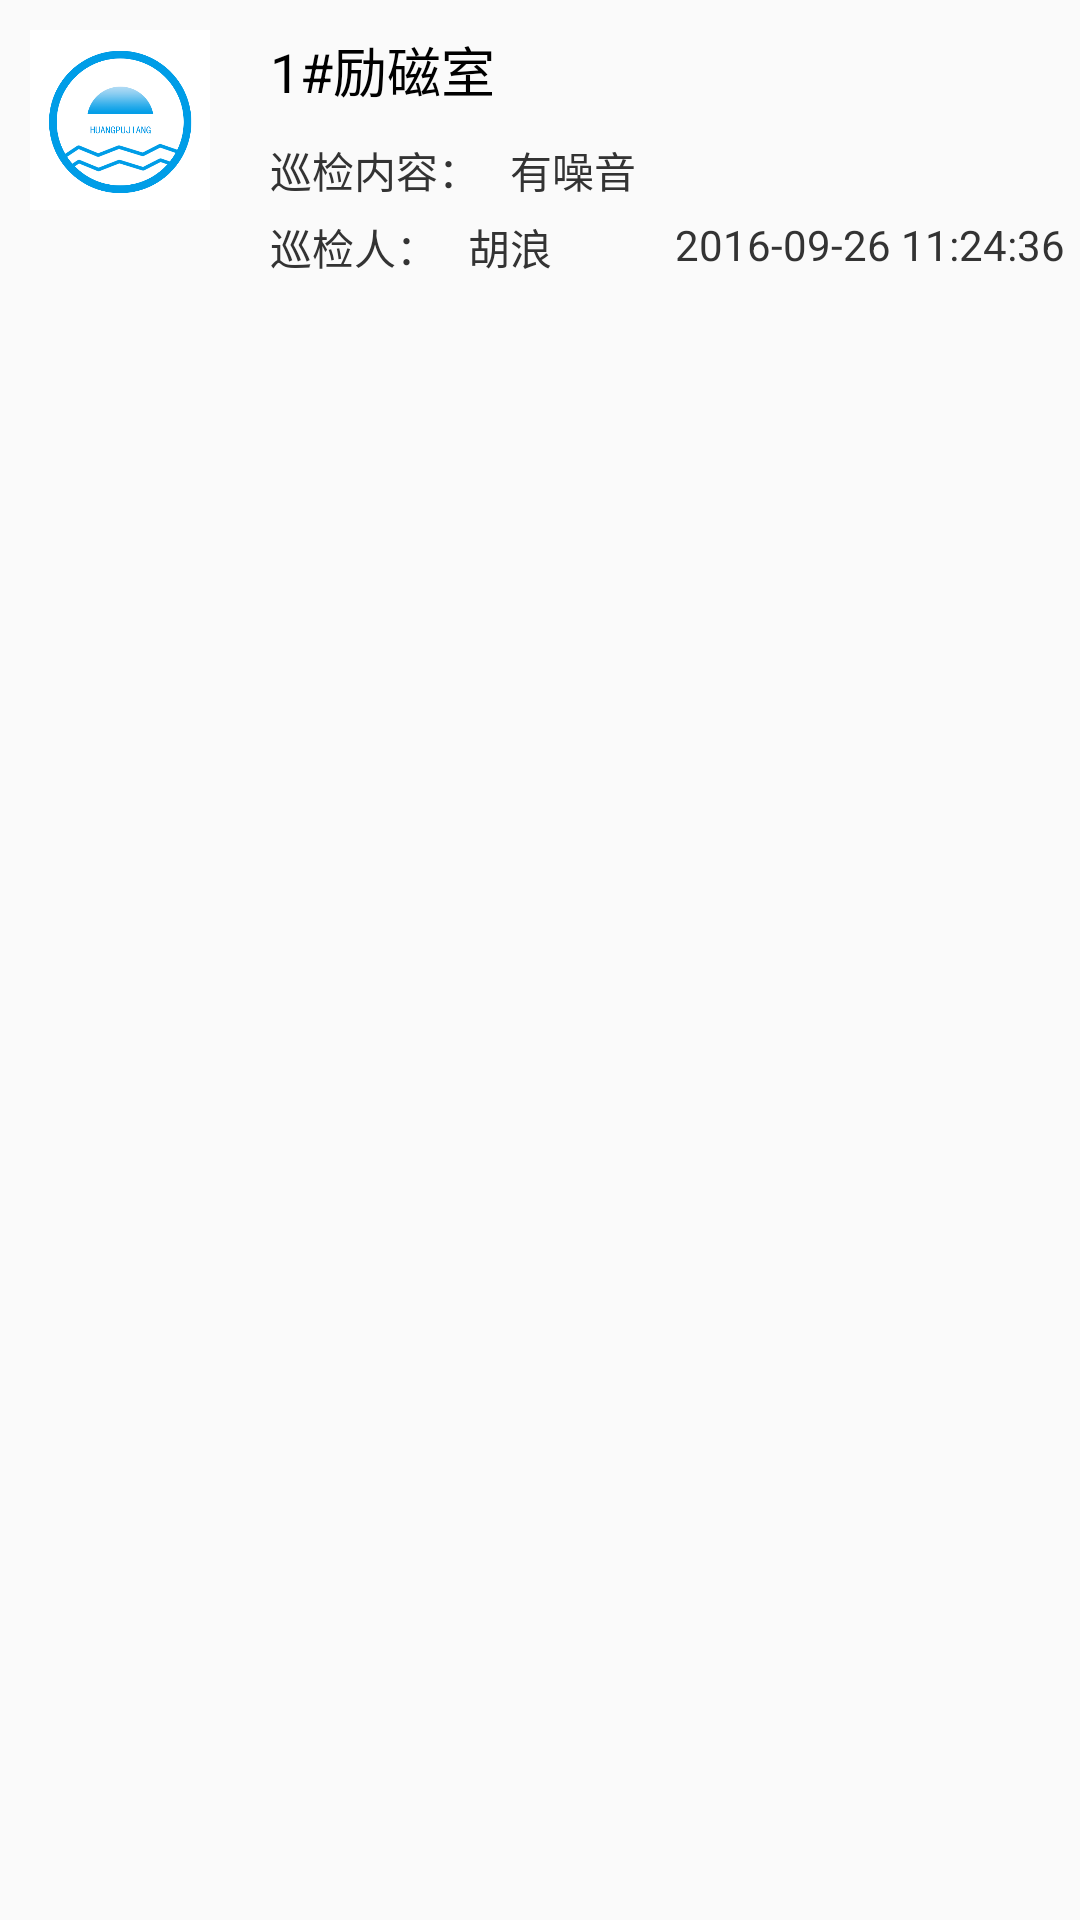

Produce the Android XML layout that renders to this screen, including the resource entries it uses.
<!-- AndroidManifest.xml: application theme AppTheme -->
<!-- res/layout/inspection_log_list_item.xml -->
<?xml version="1.0" encoding="utf-8"?>
<RelativeLayout xmlns:android="http://schemas.android.com/apk/res/android" android:layout_width="match_parent"
    android:layout_height="match_parent">

    <ImageView
        android:id="@+id/inspection_device_img"
        android:layout_width="80dp"
        android:layout_height="80dp"
        android:padding="10dp"
        android:src="@drawable/logo"/>

    <TextView
        android:id="@+id/inspection_device_txt"
        android:layout_width="wrap_content"
        android:layout_height="wrap_content"
        android:layout_toEndOf="@id/inspection_device_img"
        android:padding="10dp"
        android:textColor="@color/colorBlack"
        android:textSize="18sp"
        android:text="1#励磁室"/>

    <TextView
        android:id="@+id/inspection_content_title"
        android:layout_width="wrap_content"
        android:layout_height="wrap_content"
        android:paddingLeft="10dp"
        android:paddingRight="5dp"
        android:textColor="@color/colorGray_3"
        android:textSize="14sp"
        android:layout_below="@id/inspection_device_txt"
        android:layout_toEndOf="@id/inspection_device_img"
        android:text="巡检内容："/>

    <TextView
        android:id="@+id/inspection_content_value"
        android:layout_width="wrap_content"
        android:layout_height="wrap_content"
        android:paddingLeft="5dp"
        android:paddingRight="5dp"
        android:textColor="@color/colorGray_3"
        android:textSize="14sp"
        android:layout_below="@id/inspection_device_txt"
        android:layout_toEndOf="@id/inspection_content_title"
        android:text="有噪音"/>

    <TextView
        android:id="@+id/inspection_person_title"
        android:layout_width="wrap_content"
        android:layout_height="wrap_content"
        android:padding="5dp"
        android:textColor="@color/colorGray_3"
        android:textSize="14sp"
        android:text="巡检人："
        android:layout_marginLeft="5dp"
        android:layout_below="@id/inspection_content_title"
        android:layout_toEndOf="@id/inspection_device_img" />

    <TextView
        android:id="@+id/inspection_person_value"
        android:layout_width="wrap_content"
        android:layout_height="wrap_content"
        android:padding="5dp"
        android:textColor="@color/colorGray_3"
        android:textSize="14sp"
        android:text="胡浪"
        android:layout_below="@id/inspection_content_title"
        android:layout_toEndOf="@id/inspection_person_title" />

    <TextView
        android:id="@+id/inspection_time"
        android:layout_width="wrap_content"
        android:layout_height="wrap_content"
        android:layout_below="@id/inspection_content_title"
        android:layout_alignParentEnd="true"
        android:padding="5dp"
        android:textColor="@color/colorGray_3"
        android:textSize="14sp"
        android:text="2016-09-26 11:24:36"/>
</RelativeLayout>
<!-- resources referenced by this layout -->
<resources>
  <color name="colorBlack">#000000</color>
  <color name="colorGray_3">#333333</color>
  <!-- drawable logo: png bitmap (drawable, 29314 bytes) -->
  <style name="AppTheme" parent="Theme.AppCompat.Light.DarkActionBar">
          
          <item name="colorPrimary">@color/colorPrimary</item>
          <item name="colorPrimaryDark">@color/colorPrimaryDark</item>
          <item name="colorAccent">@color/colorAccent</item>
          <item name="android:listDivider">@drawable/divider_bg</item>
      </style>
  <color name="colorPrimary">#3F51B5</color>
  <color name="colorPrimaryDark">#303F9F</color>
  <color name="colorAccent">#FF4081</color>
  <!-- drawable divider_bg (drawable) -->
  <?xml version="1.0" encoding="utf-8"?>
  <shape xmlns:android="http://schemas.android.com/apk/res/android"
      android:shape="rectangle" >
  
      <gradient
           android:centerColor="@color/colorPrimary"
          android:type="linear" />
      <size android:height="1dp"/>
  
  </shape>
</resources>
